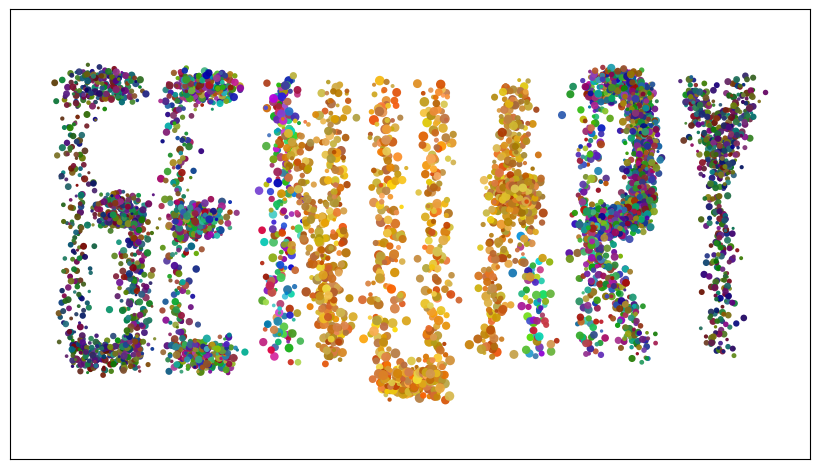

Write Python code to recreate this figure.
"""Write “Genuary”. Avoid using a font.

Swarm particles to form the letters of the word “Genuary”. Each letter should be clearly distinguishable, and the overall composition should be visually appealing. Use a variety of colors and sizes for the particles to create depth and interest. The background should be a solid color that contrasts well with the particles. Save the final image as "genuary_swarm.png".

Code Planning:
1. Define where the letter should be:
    - Create a grid or coordinate system to position the letters (x, y)
    - Define the shape of each letter using points or a simple font outline.
        + G: formed by 5 segments (a vertical line connected from (7, 0) to (7, 5), a top horizontal line from (7,5) to (11,5), a middle horizontal line from (7,3) to (11,3), and a bottom horizontal line from (7,0) to (11,0))
        + N: formed by 3 line segments - a vertical line from (13,0) to (13,5), a diagonal line from (17, 0) to (13, 5), and a vertical line from (0, 17) to (17, 5)
        + U: formed by 3 line segments - a vertical line from (19, 0) to (19, 5), a horizontal line from (19, 0) to (23, 0), and a vertical line from (23, 0) to (23, 5)
        + A: formed by 3 line segments - a diagonal line from (25, 0) to (29, 5), a horizontal line from (27, 3) to (31, 3), and a diagonal line from (29, 5) to (33,0)
        + R: formed by 2 line segments - a vertical line from (35, 0) to (35, 5), a horizontal line from (35, 5) to (40, 5)
        + Y: formed by 3 line segments - a diagonal line from (42, 5) to (44, 3), a vertical line from (44,3) to (44,0), and a diagonal line from (44, 3) to (46, 5)
2. Generate particles:
    - For each letter, generate a set of particles that roughly follow the shape of the letter.
    - Use random variations in position, size, and color to create a swarm effect.
    - The particles move directly towards the letters target (like magnet)
"""

import numpy as np
import matplotlib.pyplot as plt
from matplotlib.animation import FuncAnimation, PillowWriter


def make_letter_segments():
    """
    Define simple line-segment skeletons for each letter in "GENUARY".
    Coordinates are on a coarse grid; we scale/normalize later.
    """
    # Format: list of ((x1, y1), (x2, y2)) segments
    segments = []

    # Coordinate layout (x‑range for each letter, y in [0, 5]).
    # Letter width ≈ 4 units, gap between letters ≈ 4 units for clear spacing:
    # G:  [0, 4.5]
    # E:  [8, 12]
    # N:  [16, 20]
    # U:  [24, 28]
    # A:  [32, 36]
    # R:  [40, 44]
    # Y:  [48, 52]

    # G: more classic G, with slightly extended bars and a clear inner bar
    segments += [
        ((0, 0), (0, 5)),       # left vertical
        ((0, 5), (4.5, 5)),     # top (slightly extended)
        ((0, 0), (4.5, 0)),     # bottom (slightly extended)
        ((4.5, 0), (4.5, 2.7)),  # right vertical (opening above)
        ((2.2, 2.7), (4.5, 2.7)),  # inner bar
    ]

    # E: left stem with three horizontals
    segments += [
        ((8, 0), (8, 5)),        # left vertical
        ((8, 5), (12, 5)),       # top
        ((8, 2.5), (10.8, 2.5)),  # middle (noticeably shorter)
        ((8, 0), (12, 0)),       # bottom
    ]

    # N: left vertical, diagonal, right vertical
    segments += [
        ((16, 0), (16, 5)),
        ((16, 5), (20, 0)),
        ((20, 0), (20, 5)),
    ]

    # U
    segments += [
        ((24, 5), (24, -0.5)),   # drop slightly below baseline
        ((24, -0.5), (28, -0.5)),
        ((28, -0.5), (28, 5)),
    ]

    # A
    segments += [
        ((32, 0), (34, 5)),
        ((36, 0), (34, 5)),
        ((33, 3), (35, 3)),
    ]

    # R: stem + rounded-ish loop + diagonal leg
    segments += [
        ((40, 0), (40, 5)),    # main stem
        ((40, 5), (43.5, 5)),  # top of loop
        ((43.5, 5), (44, 4.2)),
        ((44, 4.2), (44, 3.2)),
        ((44, 3.2), (43.5, 2.5)),
        ((43.5, 2.5), (40, 2.5)),
        ((40, 2.5), (44, 0)),  # diagonal leg
    ]

    # Y: raise meeting point of the fork a bit
    segments += [
        ((48, 5), (50, 3.5)),
        ((52, 5), (50, 3.5)),
        ((50, 3.5), (50, 0)),
    ]

    return segments


def sample_points_on_segments(
    segments,
    points_per_segment: int = 300,
    thickness: float = 0.0,
    rails: int = 1,
):
    """
    Sample many points along each line segment.

    - points_per_segment: number of samples along the length of the stroke.
    - thickness: distance to either side of the segment normal to create width.
    - rails: how many parallel "rails" across the thickness. 1 = hairline, 3+
      gives a chunkier letterform.
    """
    all_points = []

    for (x1, y1), (x2, y2) in segments:
        t = np.linspace(0.0, 1.0, points_per_segment, endpoint=True)
        xs = x1 + (x2 - x1) * t
        ys = y1 + (y2 - y1) * t
        base_pts = np.stack([xs, ys], axis=1)

        dx = x2 - x1
        dy = y2 - y1
        length = np.hypot(dx, dy)

        if thickness > 0.0 and rails > 1 and length > 0:
            # Unit normal vector perpendicular to the stroke
            nx = -dy / length
            ny = dx / length
            # Evenly spaced offsets across the stroke thickness
            offsets = np.linspace(-thickness, thickness, rails)
            for off in offsets:
                offset_vec = np.array([nx * off, ny * off])
                all_points.append(base_pts + offset_vec)
        else:
            all_points.append(base_pts)

    return np.vstack(all_points)


def _ease_in_out(t: float) -> float:
    """Smoothstep easing for nicer motion."""
    return t * t * (3 - 2 * t)


def _hsv_to_rgb(h, s, v):
    """Vectorized HSV → RGB conversion for arrays."""
    h = h % 1.0
    i = np.floor(h * 6).astype(int)
    f = h * 6 - i
    p = v * (1 - s)
    q = v * (1 - f * s)
    t = v * (1 - (1 - f) * s)
    i_mod = i % 6

    r = np.choose(i_mod, [v, q, p, p, t, v])
    g = np.choose(i_mod, [t, v, v, q, p, p])
    b = np.choose(i_mod, [p, p, t, v, v, q])
    return np.stack([r, g, b], axis=-1)


def create_swarm_gif(
    width=1600,
    height=900,
    background_color=(1.0, 1.0, 1.0),
    n_frames=80,
    attraction_strength=0.08,
    jitter=0.008,
    seed=42,
    output_path="genuary_swarm.gif",
    final_frame_path="genuary_swarm.png",
):
    """
    Animate particles swarming in to form the word "Genuary"
    and save as an animated GIF.
    """
    rng = np.random.default_rng(seed)

    # Build target positions along letter skeletons
    segments = make_letter_segments()
    # Fewer points per segment but with multiple rails to give stroke width
    targets_letter_space = sample_points_on_segments(
        segments,
        points_per_segment=60,
        thickness=0.18,
        rails=3,
    )

    # Optionally widen the letters (and overall word) horizontally
    width_scale = 1.35  # >1.0 makes each letter position wider relative to height
    cx_grid = 0.5 * (targets_letter_space[:, 0].min() + targets_letter_space[:, 0].max())
    targets_letter_space[:, 0] = cx_grid + (targets_letter_space[:, 0] - cx_grid) * width_scale

    # Normalize letter coordinates into [0, 1] in both axes
    min_x, min_y = targets_letter_space.min(axis=0)
    max_x, max_y = targets_letter_space.max(axis=0)
    norm_x = (targets_letter_space[:, 0] - min_x) / (max_x - min_x)
    norm_y = (targets_letter_space[:, 1] - min_y) / (max_y - min_y)

    # Apply padding and map to canvas coordinates in [0, 1]
    pad_x = 0.08
    pad_y = 0.15
    px = pad_x + (1 - 2 * pad_x) * norm_x
    py = pad_y + (1 - 2 * pad_y) * norm_y
    targets = np.stack([px, py], axis=1)

    n_particles = targets.shape[0]

    # Initial positions: random across full canvas
    starts = rng.random((n_particles, 2))

    # Jittered targets so we don't land exactly on the line
    jittered_targets = targets + rng.normal(scale=0.01, size=targets.shape)

    # Precompute swarm positions over time using eased interpolation
    all_positions = []
    for frame_idx in range(n_frames):
        t = frame_idx / (n_frames - 1) if n_frames > 1 else 1.0
        alpha = _ease_in_out(t)

        # Noise stronger at the start, fades quickly near the end so the last
        # frame clearly reads as letters.
        noise_scale = jitter * (1.0 - alpha) ** 3
        noise = rng.normal(scale=noise_scale, size=starts.shape)

        pos = (1.0 - alpha) * starts + alpha * jittered_targets + noise
        pos = np.clip(pos, 0.0, 1.0)
        all_positions.append(pos)

    all_positions = np.stack(all_positions, axis=0)  # (T, N, 2)

    # Visual properties (based on target x‑position so they stay consistent)
    base_sizes = rng.uniform(5, 35, size=n_particles)
    center_x = 0.5
    dist_center = np.abs(targets[:, 0] - center_x)
    size_boost = np.exp(-((dist_center / 0.25) ** 2))
    sizes = base_sizes * (0.7 + 0.8 * size_boost)

    # Colors: warm‑cool palette
    base_hues = rng.uniform(0.0, 1.0, size=n_particles)
    warm_mask = size_boost > 0.7
    base_hues[warm_mask] = 0.05 + 0.1 * rng.random(np.sum(warm_mask))  # reds/oranges
    sats = rng.uniform(0.6, 1.0, size=n_particles)
    vals = rng.uniform(0.7, 1.0, size=n_particles)
    colors = _hsv_to_rgb(base_hues, sats, vals)

    # Make edges slightly dimmer to draw eye to center
    edge_falloff = np.exp(-((dist_center / 0.33) ** 2))
    colors = colors * (0.4 + 0.6 * edge_falloff)[:, None]

    # Create figure
    dpi = 200
    fig_w = width / dpi
    fig_h = height / dpi
    fig = plt.figure(figsize=(fig_w, fig_h), dpi=dpi)
    ax = fig.add_axes([0, 0, 1, 1])
    ax.set_facecolor(background_color)

    scatter = ax.scatter(
        all_positions[0, :, 0],
        all_positions[0, :, 1],
        s=sizes,
        c=colors,
        marker="o",
        linewidths=0,
        alpha=0.95,
    )

    ax.set_xlim(0, 1)
    ax.set_ylim(0, 1)
    ax.set_xticks([])
    ax.set_yticks([])

    def update(frame_idx):
        scatter.set_offsets(all_positions[frame_idx])
        return (scatter,)

    anim = FuncAnimation(
        fig,
        update,
        frames=n_frames,
        interval=80,
        blit=True,
        repeat=True,
    )

    writer = PillowWriter(fps=10)
    anim.save(output_path, writer=writer)

    # Also save a high‑res PNG of the final frame
    if final_frame_path:
        scatter.set_offsets(all_positions[-1])
        fig.savefig(final_frame_path, dpi=dpi, facecolor=background_color)

    plt.close(fig)


if __name__ == "__main__":
    create_swarm_gif()
